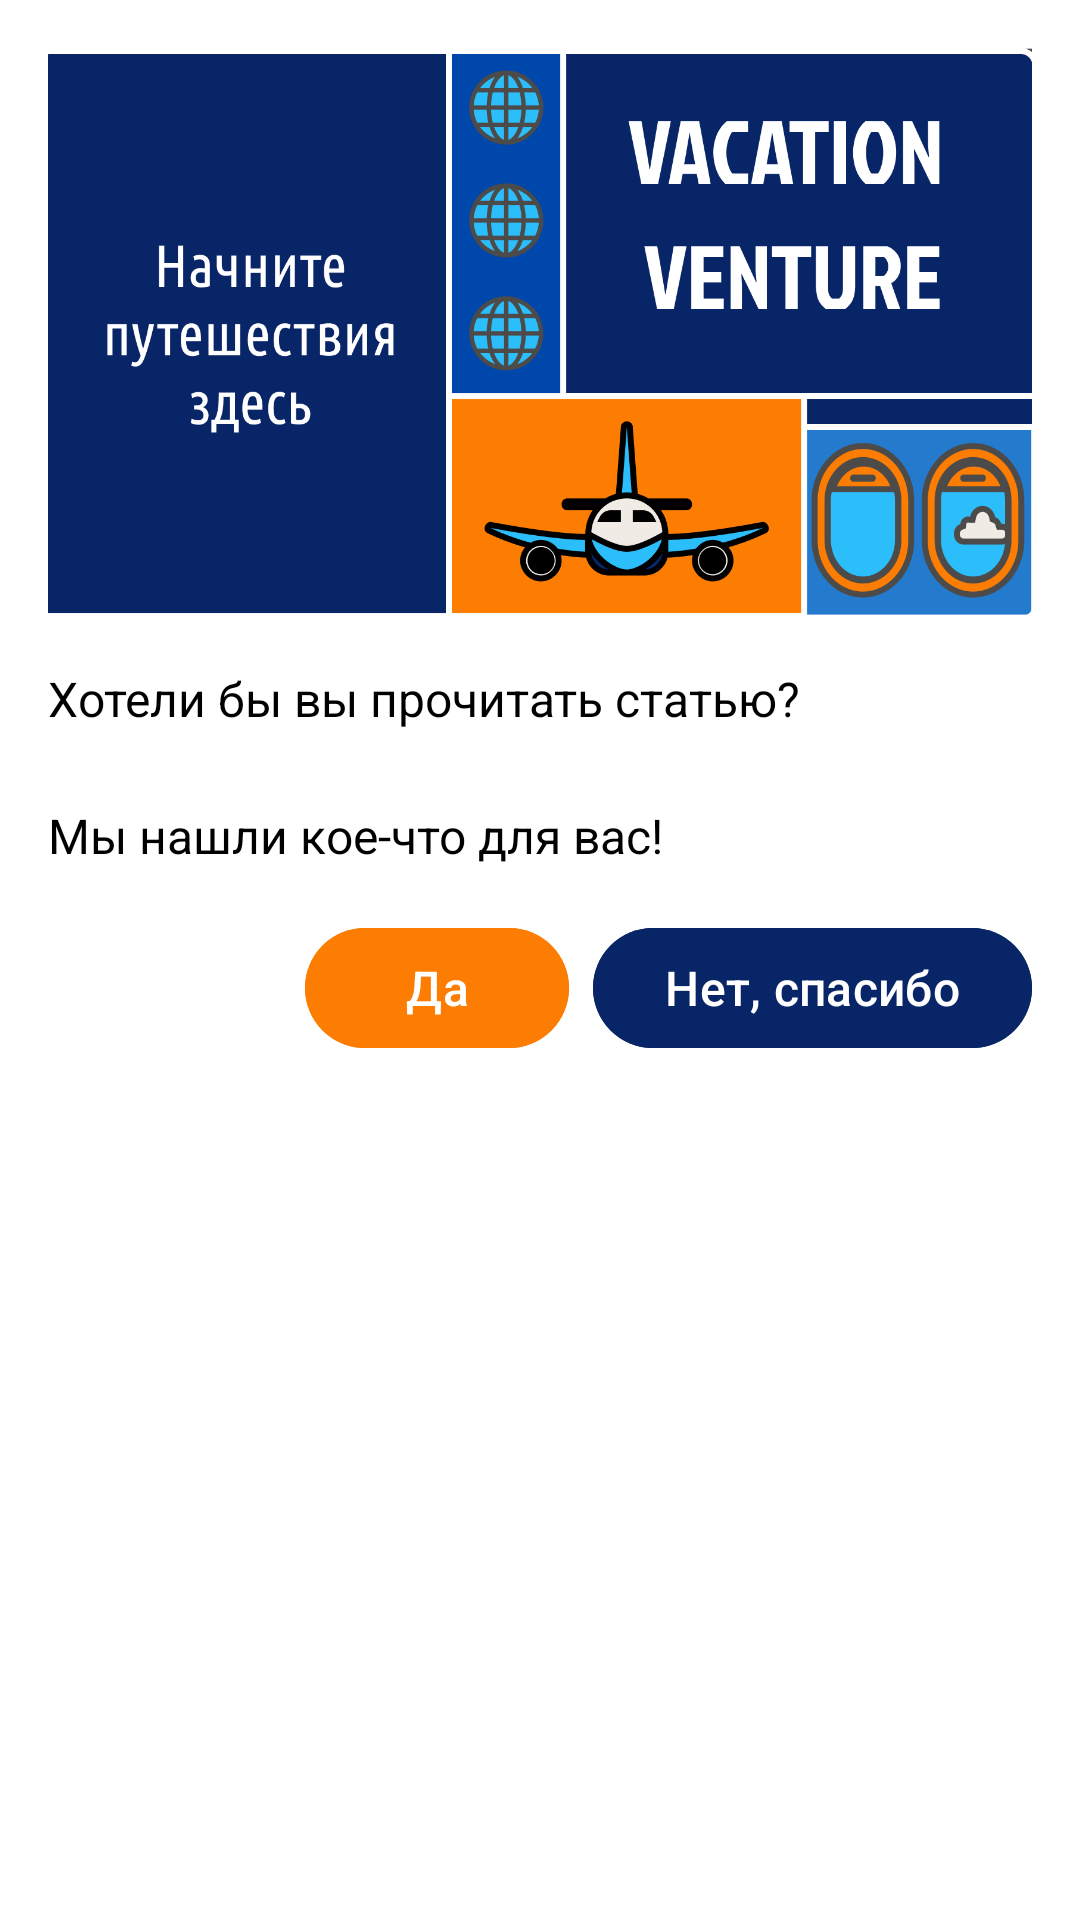

The Android layout XML behind this screen, and the referenced resources:
<!-- AndroidManifest.xml: application theme Theme.VacationVenture -->
<!-- res/layout/dialog_suggested_article.xml -->
<?xml version="1.0" encoding="utf-8"?>
<LinearLayout
    xmlns:android="http://schemas.android.com/apk/res/android"
    android:layout_width="fill_parent"
    android:layout_height="wrap_content"
    android:orientation="vertical"
    android:padding="16dp"
    android:textColor="@color/black"
    android:textColorHint="@color/grey"
    android:background="@color/white">

    
    <ImageView
        android:id="@+id/articleImage"
        android:layout_width="fill_parent"
        android:layout_height="190dp"
        android:scaleType="centerCrop"
        android:src="@drawable/dialog_fon1" /> 

    
    <TextView
        android:layout_width="wrap_content"
        android:layout_height="wrap_content"
        android:text="Хотели бы вы прочитать статью? "
        android:textSize="16sp"
        android:paddingTop="16dp"
        android:paddingBottom="16dp"
        android:gravity="left"
        android:textColor="@color/black"
        android:textColorHint="@color/grey"
        />
    <TextView
        android:layout_width="wrap_content"
        android:layout_height="wrap_content"
        android:text="Мы нашли кое-что для вас!"
        android:textSize="16sp"
        android:paddingTop="8dp"
        android:paddingBottom="16dp"
        android:gravity="left"
        android:textColor="@color/black"
        android:textColorHint="@color/grey"/>

    
    <LinearLayout
        android:layout_width="match_parent"
        android:layout_height="wrap_content"
        android:orientation="horizontal"
        android:gravity="end">

        
        <Button
            android:id="@+id/btnYes"
            android:layout_width="wrap_content"
            android:layout_height="wrap_content"
            android:text="Да"
            android:backgroundTint="@color/orange"
            android:textSize="16sp"/>

        
        <Button
            android:id="@+id/btnNoThanks"
            android:layout_width="wrap_content"
            android:layout_height="wrap_content"
            android:text="Нет, спасибо"
            android:layout_marginStart="8dp"
            android:backgroundTint="@color/darkblue"
            android:textSize="16sp"/>
    </LinearLayout>
</LinearLayout>
<!-- resources referenced by this layout -->
<resources>
  <color name="black">#FF000000</color>
  <color name="darkblue">#082567</color>
  <color name="grey">#ff424242</color>
  <color name="orange">#FD7D02</color>
  <color name="white">#FFFFFFFF</color>
  <!-- drawable dialog_fon1: png bitmap (drawable, 84240 bytes) -->
  <style name="Theme.VacationVenture" parent="Base.Theme.VacationVenture" />
  <style name="Base.Theme.VacationVenture" parent="Theme.Material3.DayNight.NoActionBar">
          <item name="colorPrimary">@color/blue</item>
          <item name="colorPrimaryVariant">@color/darkblue</item>
          <item name="colorOnPrimary">@color/white</item>
      </style>
  <color name="blue">#1164B4</color>
</resources>
